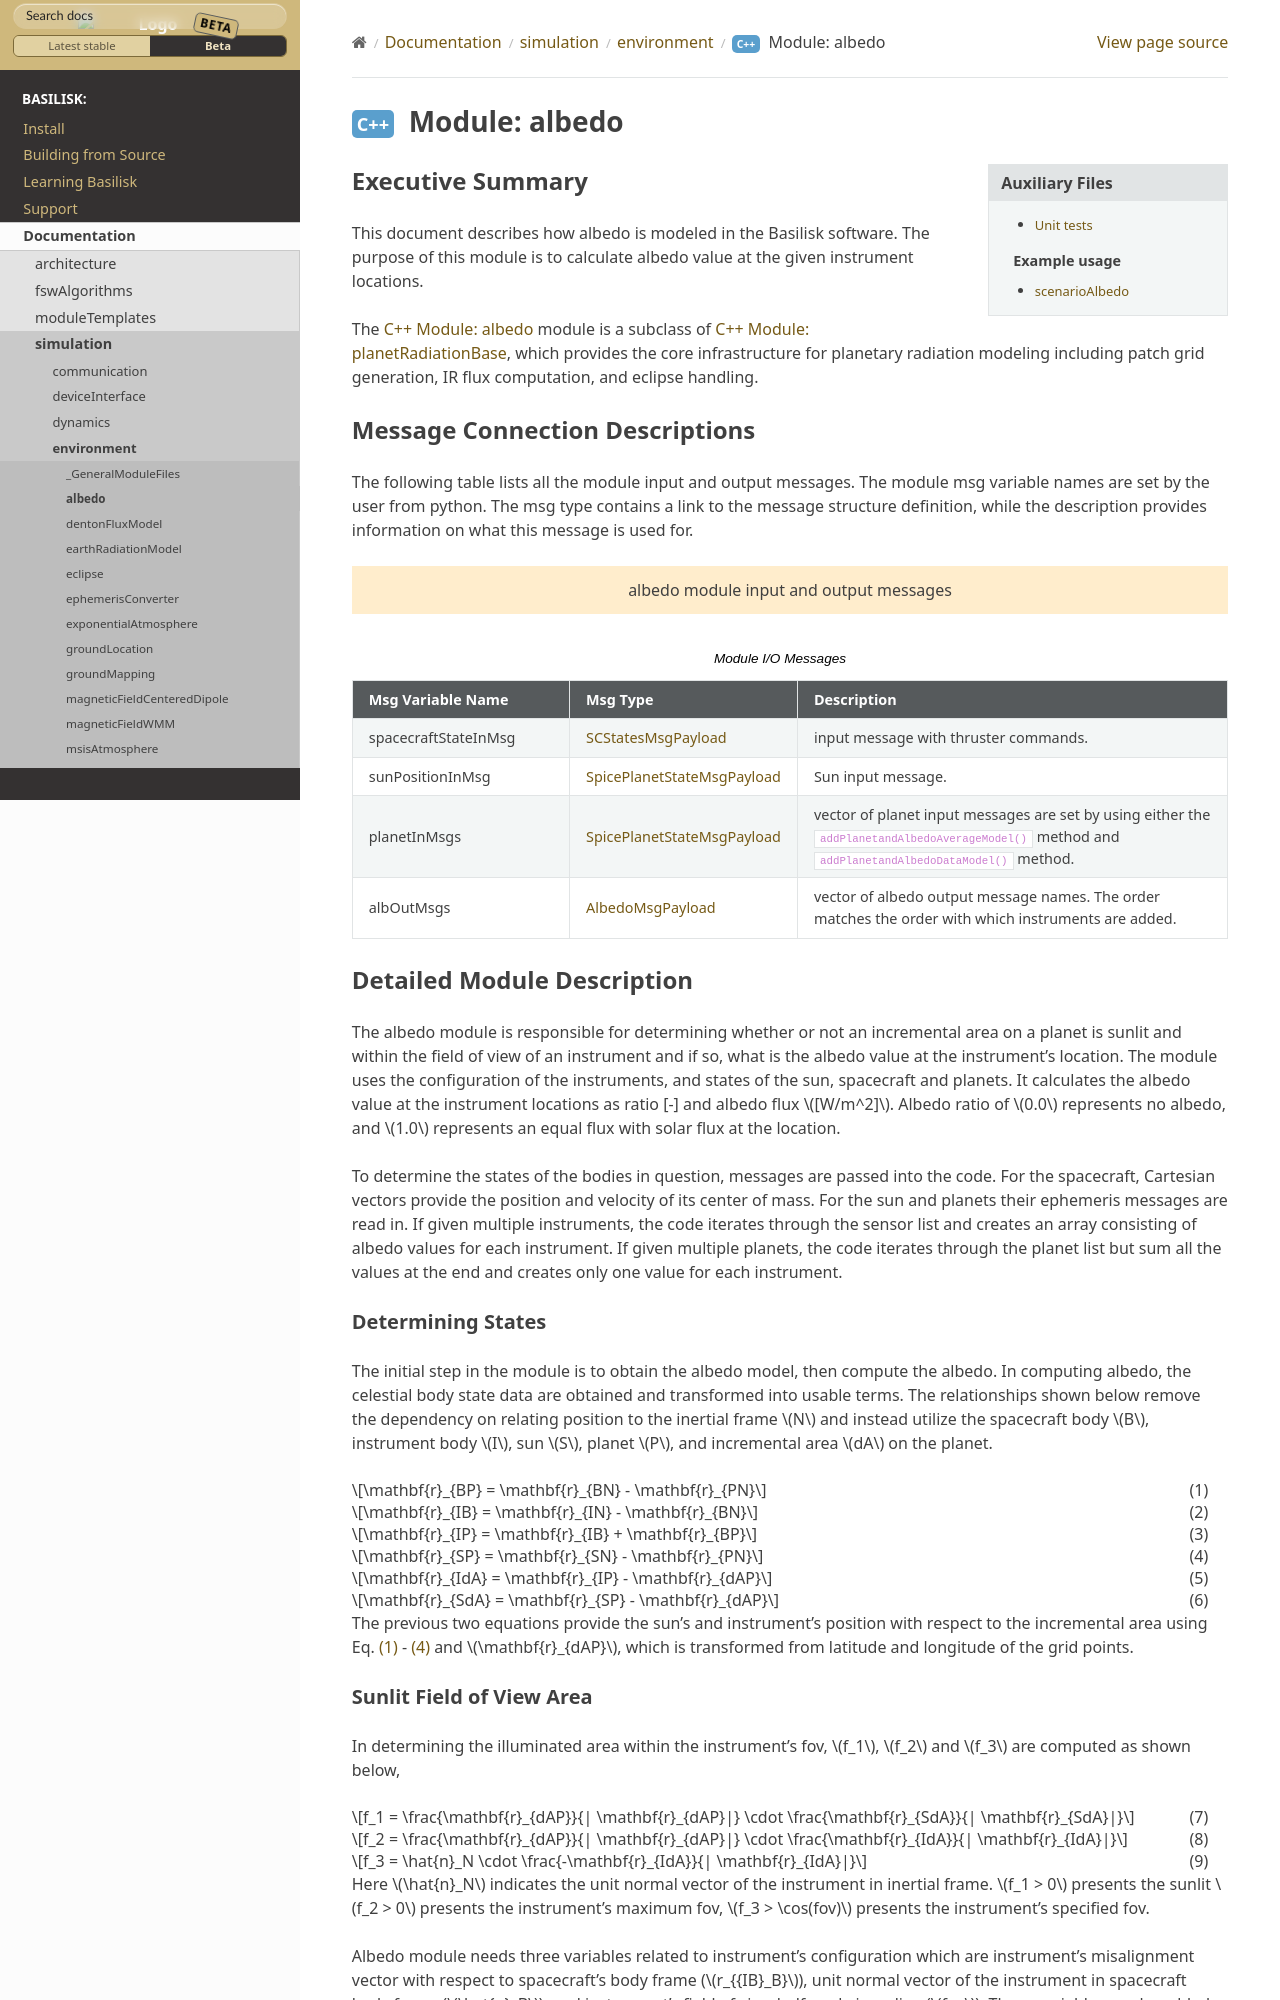

repository: AVSLab/basilisk · page: develop/Documentation/simulation/environment/albedo/albedo.html · generator: sphinx


Executive Summary
-----------------
This document describes how albedo is modeled in the Basilisk software. The purpose of this module is to calculate
albedo value at the given instrument locations.

The :ref:`albedo` module is a subclass of :ref:`planetRadiationBase`, which provides the core infrastructure for
planetary radiation modeling including patch grid generation, IR flux computation, and eclipse handling.

Message Connection Descriptions
-------------------------------
The following table lists all the module input and output messages.  The module msg variable names are set by the
user from python.  The msg type contains a link to the message structure definition, while the description
provides information on what this message is used for.

.. bsk-module-io:: albedo
    :caption: Module I/O Messages

    input spacecraftStateInMsg SCStatesMsgPayload
        input message with thruster commands.
    input sunPositionInMsg SpicePlanetStateMsgPayload
        Sun input message.
    input planetInMsgs SpicePlanetStateMsgPayload
        vector of planet input messages are set by using either the ``addPlanetandAlbedoAverageModel()`` method and ``addPlanetandAlbedoDataModel()`` method.
    output albOutMsgs AlbedoMsgPayload
        vector of albedo output message names.  The order matches the order with which instruments are added.
